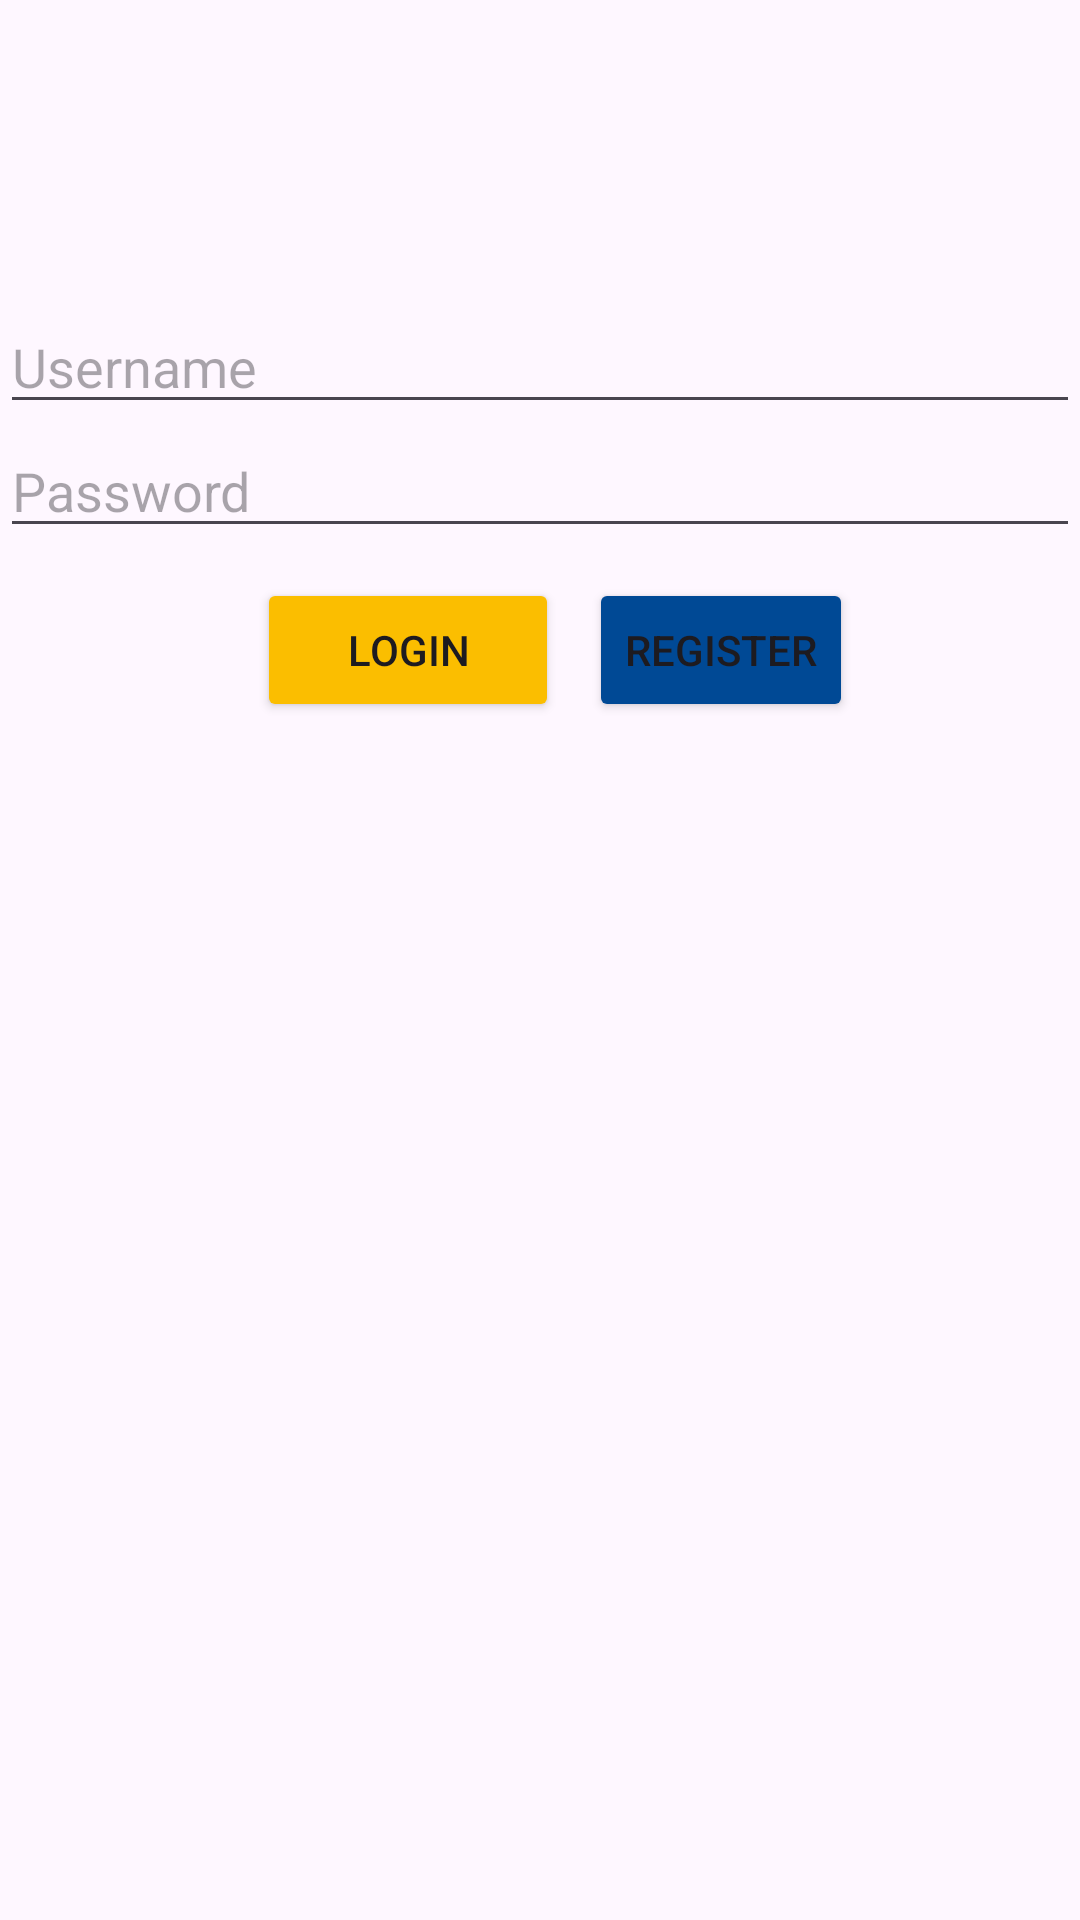

This screen was rendered from an Android layout file. Write that file and the resources it references.
<!-- AndroidManifest.xml: application theme Theme.Latihanandroidstudio -->
<!-- res/layout/activity_main.xml -->
<?xml version="1.0" encoding="utf-8"?>
<LinearLayout xmlns:android="http://schemas.android.com/apk/res/android"
    xmlns:app="http://schemas.android.com/apk/res-auto"
    xmlns:tools="http://schemas.android.com/tools"
    android:layout_width="match_parent"
    android:layout_height="match_parent"
    tools:context=".MainActivity"
    android:layout_margin="20dp"
    android:orientation="vertical">

    <ImageView
        android:layout_gravity="center"
        android:src="@drawable/logo_rma"
        android:layout_width="100dp"
        android:layout_height="100dp"/>

    <EditText
        android:id="@+id/ed_username"
        android:hint="Username"
        android:inputType="text"
        android:layout_width="match_parent"
        android:layout_height="wrap_content"/>

    <EditText
        android:id="@+id/ed_password"
        android:inputType="textPassword"
        android:hint="Password"
        android:layout_width="match_parent"
        android:layout_height="wrap_content"/>
    <LinearLayout
        android:layout_width="match_parent"
        android:layout_height="wrap_content"
        android:orientation="horizontal"
        android:gravity="center">
    <Button
        android:id="@+id/btn_login"
        android:backgroundTint="#FBBE00"
        android:layout_width="wrap_content"
        android:layout_height="wrap_content"
        android:text="Login"
        android:paddingHorizontal="30dp"
        android:layout_margin="10dp"/>
    <Button
        android:id="@+id/btn_register"
        android:backgroundTint="#004995"
        android:layout_width="wrap_content"
        android:layout_height="wrap_content"
        android:text="Register"/>

    </LinearLayout>



</LinearLayout>
<!-- resources referenced by this layout -->
<resources>
  <style name="Theme.Latihanandroidstudio" parent="Base.Theme.Latihanandroidstudio" />
  <style name="Base.Theme.Latihanandroidstudio" parent="Theme.Material3.DayNight.NoActionBar">
          
          
      </style>
</resources>
